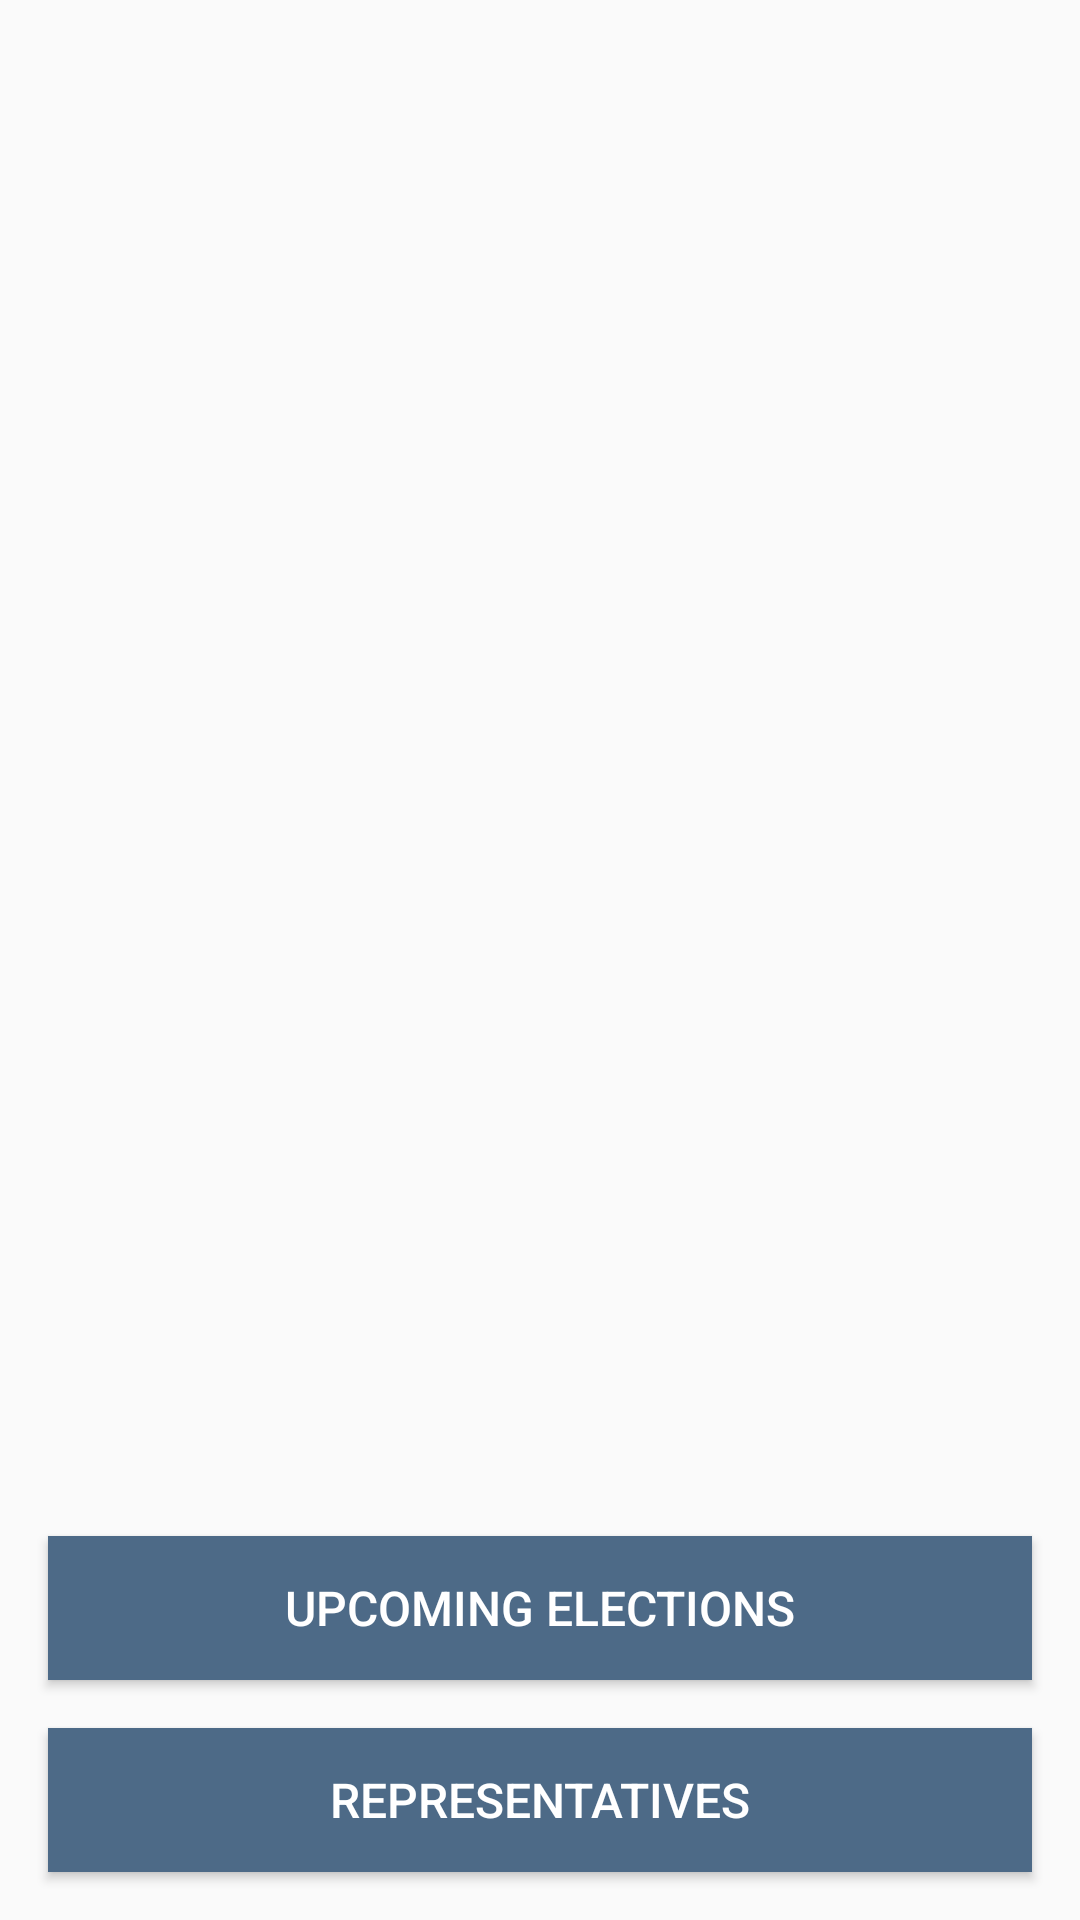

The Android layout XML behind this screen, and the referenced resources:
<!-- AndroidManifest.xml: application theme AppTheme -->
<!-- res/layout/fragment_launch.xml -->
<?xml version="1.0" encoding="utf-8"?>
<layout xmlns:android="http://schemas.android.com/apk/res/android"
    xmlns:app="http://schemas.android.com/apk/res-auto"
    xmlns:tools="http://schemas.android.com/tools">

    <androidx.constraintlayout.widget.ConstraintLayout
        android:layout_width="match_parent"
        android:layout_height="match_parent"
        tools:context="com.example.android.politicalpreparedness.MainActivity">

        <ImageView
            android:id="@+id/imageView"
            android:layout_width="wrap_content"
            android:layout_height="wrap_content"
            android:layout_margin="@dimen/margin_large"
            android:src="@drawable/ballot_logo"
            app:flow_verticalBias="0.2"
            app:layout_constraintBottom_toBottomOf="parent"
            app:layout_constraintEnd_toEndOf="parent"
            app:layout_constraintStart_toStartOf="parent"
            app:layout_constraintTop_toTopOf="parent"
            app:layout_constraintVertical_bias="0.157" />

        <Button
            android:id="@+id/elections_button"
            style="@style/election_button"
            android:layout_width="match_parent"
            android:layout_height="wrap_content"
            android:text="@string/upcoming_elections"
            app:layout_constraintBottom_toTopOf="@+id/representative_button"
            app:layout_constraintEnd_toEndOf="parent"
            app:layout_constraintStart_toStartOf="parent" />

        <Button
            android:id="@+id/representative_button"
            style="@style/election_button"
            android:layout_width="match_parent"
            android:layout_height="wrap_content"
            android:layout_margin="@dimen/margin_large"
            android:text="@string/representatives"
            app:layout_constraintBottom_toBottomOf="parent"
            app:layout_constraintEnd_toEndOf="parent"
            app:layout_constraintStart_toStartOf="parent" />

    </androidx.constraintlayout.widget.ConstraintLayout>
</layout>
<!-- resources referenced by this layout -->
<resources>
  <dimen name="margin_large">16dp</dimen>
  <string name="representatives">Representatives</string>
  <string name="upcoming_elections">Upcoming Elections</string>
  <style name="election_button" parent="Widget.AppCompat.Button.Colored">
          <item name="android:layout_margin">@dimen/margin_large</item>
          <item name="android:textSize">16sp</item>
          <item name="android:textColor">@color/white</item>
          <item name="colorControlHighlight">@color/colorPrimary</item>
          <item name="android:capitalize">characters</item>
          <item name="android:background">@color/colorSecondary</item>
      </style>
  <style name="AppTheme" parent="Theme.AppCompat.Light.DarkActionBar">
          
          <item name="colorPrimary">@color/colorPrimary</item>
          <item name="colorPrimaryDark">@color/colorPrimaryDark</item>
          <item name="colorSecondary">@color/colorSecondary</item>
          <item name="colorAccent">@color/colorAccent</item>
          <item name="colorError">@color/error_red</item>
      </style>
  <color name="white">#FFFFFF</color>
  <color name="colorPrimary">#34495e</color>
  <color name="colorSecondary">#4D6A87</color>
  <color name="colorPrimaryDark">#1d3747</color>
  <color name="colorAccent">#82d9c8</color>
  <color name="error_red">#EC2121</color>
</resources>
